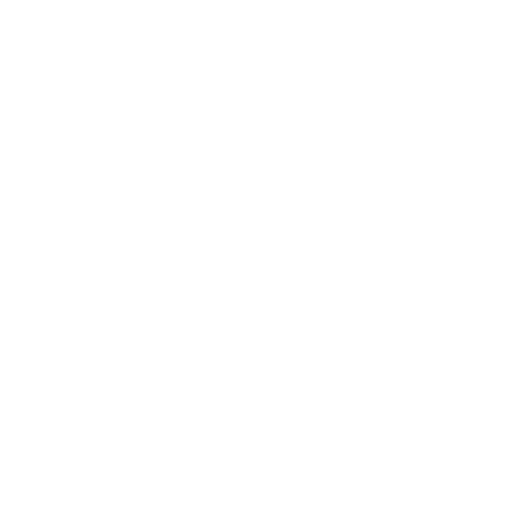
t = 0.00 s
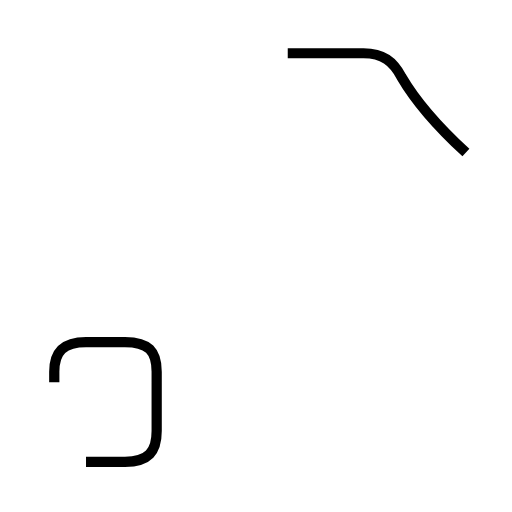
t = 1.53 s
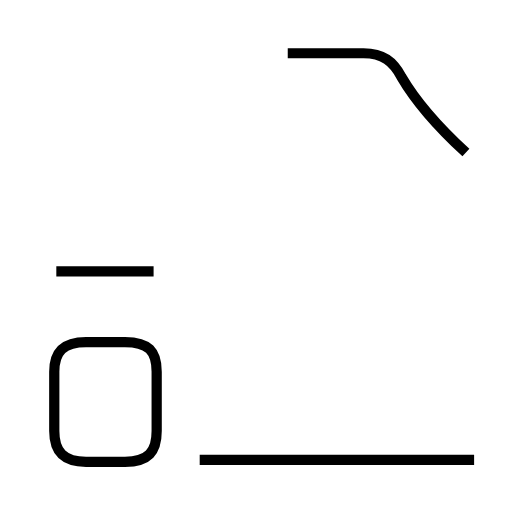
t = 2.91 s
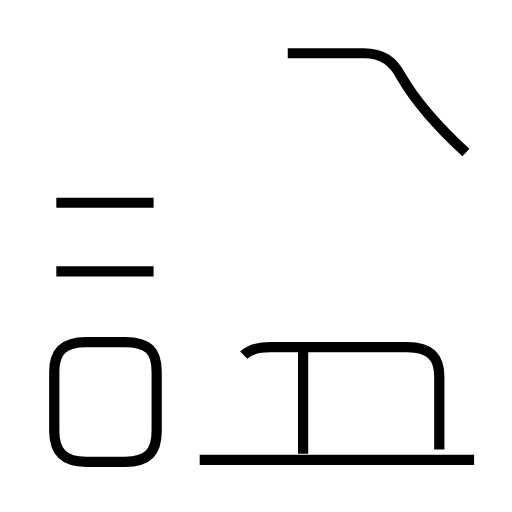
t = 4.35 s
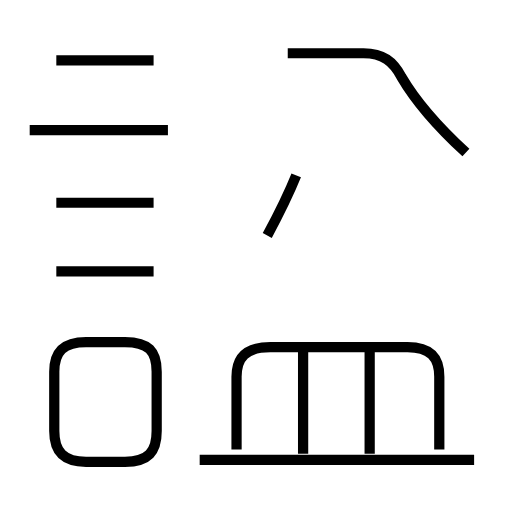
t = 5.82 s
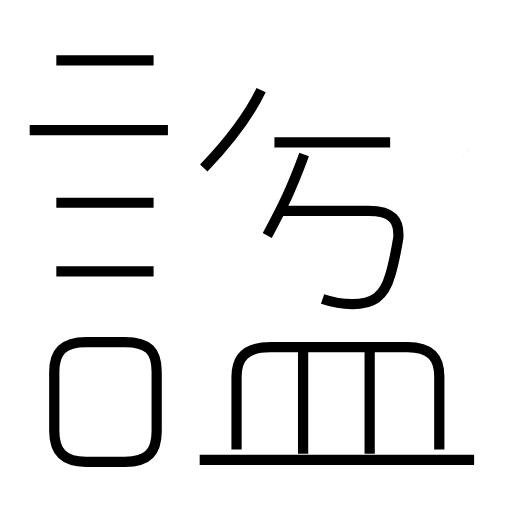
t = 7.27 s

The animated SVG that drew these frames (rendered in a browser with its animation timeline set to each time). Animation: 14 SMIL elements (animate=14); one cycle of 7.27 s.

<?xml version='1.0' encoding='utf-8'?>
<svg viewBox="0.0 -6.0 50.0 50.0" version="1.1" xmlns="http://www.w3.org/2000/svg"><rect x="-1000" y="-1000" width="2000" height="2000" stroke="white" fill="white" /><g style="fill:none;stroke:#000000;stroke-width:1"><path d="M 45.5 -29.1 C 43.0 -31.4 40.6 -34.1 39.2 -36.5 C 38.4 -38.0 37.4 -38.8 35.5 -38.8 L 28.1 -38.8 " transform="translate(0.0 38.0)" stroke-dasharray="21.78297516490365" stroke-dashoffset="21.78297516490365"><animate attributeName="stroke-dashoffset" from="21.78297516490365" to="0" dur="0.6534892549471095s" begin="0s; anim_end.end" fill="freeze" id="anim0" /></path><path d="M 8.4 1.1 L 12.2 1.1 C 14.5 1.1 15.3 0.1 15.3 -1.9 L 15.3 -7.7 C 15.3 -9.7 14.5 -10.6 12.2 -10.6 L 8.4 -10.6 C 6.2 -10.6 5.3 -9.7 5.3 -7.7 L 5.3 -1.9 C 5.3 0.1 6.2 1.1 8.4 1.1 Z " transform="translate(0.0 38.0)" stroke-dasharray="39.0521301716851" stroke-dashoffset="39.0521301716851"><animate attributeName="stroke-dashoffset" from="39.0521301716851" to="0" dur="1.1715639051505529s" begin="anim0.end" fill="freeze" id="anim1" /></path><path d="M 15.0 -17.5 L 5.5 -17.5 " transform="translate(0.0 38.0)" stroke-dasharray="9.5" stroke-dashoffset="9.5"><animate attributeName="stroke-dashoffset" from="9.5" to="0" dur="0.285s" begin="anim1.end" fill="freeze" id="anim2" /></path><path d="M 46.3 0.9 L 19.5 0.9 " transform="translate(0.0 38.0)" stroke-dasharray="26.799999999999997" stroke-dashoffset="26.799999999999997"><animate attributeName="stroke-dashoffset" from="26.799999999999997" to="0" dur="0.8039999999999999s" begin="anim2.end" fill="freeze" id="anim3" /></path><path d="M 29.6 0.3 L 29.6 -9.8 " transform="translate(0.0 38.0)" stroke-dasharray="10.100000000000001" stroke-dashoffset="10.100000000000001"><animate attributeName="stroke-dashoffset" from="10.100000000000001" to="0" dur="0.30300000000000005s" begin="anim3.end" fill="freeze" id="anim4" /></path><path d="M 15.0 -24.2 L 5.5 -24.2 " transform="translate(0.0 38.0)" stroke-dasharray="9.5" stroke-dashoffset="9.5"><animate attributeName="stroke-dashoffset" from="9.5" to="0" dur="0.285s" begin="anim4.end" fill="freeze" id="anim5" /></path><path d="M 42.9 -0.1 L 42.9 -7.2 C 42.9 -9.1 42.0 -10.1 39.8 -10.1 L 26.4 -10.1 C 24.0 -10.1 23.1 -9.1 23.1 -7.2 L 23.1 -0.1 " transform="translate(0.0 38.0)" stroke-dasharray="37.56737096958629" stroke-dashoffset="37.56737096958629"><animate attributeName="stroke-dashoffset" from="37.56737096958629" to="0" dur="1.1270211290875887s" begin="anim5.end" fill="freeze" id="anim6" /></path><path d="M 36.1 0.3 L 36.1 -9.8 " transform="translate(0.0 38.0)" stroke-dasharray="10.100000000000001" stroke-dashoffset="10.100000000000001"><animate attributeName="stroke-dashoffset" from="10.100000000000001" to="0" dur="0.30300000000000005s" begin="anim6.end" fill="freeze" id="anim7" /></path><path d="M 16.4 -31.3 L 2.9 -31.3 " transform="translate(0.0 38.0)" stroke-dasharray="13.499999999999998" stroke-dashoffset="13.499999999999998"><animate attributeName="stroke-dashoffset" from="13.499999999999998" to="0" dur="0.4049999999999999s" begin="anim7.end" fill="freeze" id="anim8" /></path><path d="M 15.0 -38.1 L 5.5 -38.1 " transform="translate(0.0 38.0)" stroke-dasharray="9.5" stroke-dashoffset="9.5"><animate attributeName="stroke-dashoffset" from="9.5" to="0" dur="0.285s" begin="anim8.end" fill="freeze" id="anim9" /></path><path d="M 26.1 -21.0 C 27.6 -23.8 28.5 -25.6 29.7 -28.9 " transform="translate(0.0 38.0)" stroke-dasharray="8.691097331420847" stroke-dashoffset="8.691097331420847"><animate attributeName="stroke-dashoffset" from="8.691097331420847" to="0" dur="0.26073291994262543s" begin="anim9.end" fill="freeze" id="anim10" /></path><path d="M 31.5 -14.8 C 32.4 -14.5 33.4 -14.3 34.4 -14.3 C 36.4 -14.3 37.5 -15.0 38.1 -17.1 C 38.5 -18.4 38.7 -19.6 38.9 -20.8 C 39.0 -22.5 38.3 -23.4 36.0 -23.4 L 27.1 -23.4 " transform="translate(0.0 38.0)" stroke-dasharray="25.32481773781844" stroke-dashoffset="25.32481773781844"><animate attributeName="stroke-dashoffset" from="25.32481773781844" to="0" dur="0.7597445321345532s" begin="anim10.end" fill="freeze" id="anim11" /></path><path d="M 19.9 -27.6 C 22.1 -29.9 24.2 -32.5 25.5 -35.2 " transform="translate(0.0 38.0)" stroke-dasharray="9.47811273155951" stroke-dashoffset="9.47811273155951"><animate attributeName="stroke-dashoffset" from="9.47811273155951" to="0" dur="0.28434338194678527s" begin="anim11.end" fill="freeze" id="anim12" /></path><path d="M 38.1 -30.1 L 26.8 -30.1" transform="translate(0.0 38.0)" stroke-dasharray="11.3" stroke-dashoffset="11.3"><animate attributeName="stroke-dashoffset" from="11.3" to="0" dur="0.339s" begin="anim12.end" fill="freeze" id="anim_end" /></path></g></svg>
